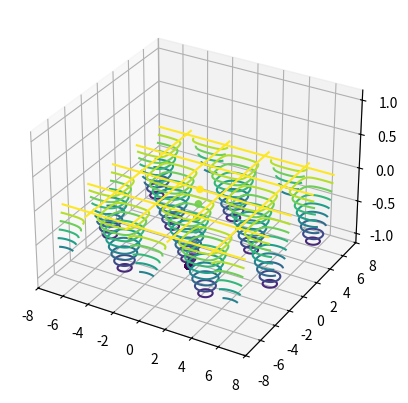

Write the Python code that produced this figure.
import math
import random
import matplotlib.pyplot as plt
import numpy as np
from mpl_toolkits.mplot3d import Axes3D

def f(x):
    return x ** 3 - 3 * x ** 2 + 2 * x + 5

def moinsf(x):
    return -(x ** 3 - 3 * x ** 2 + 2 * x + 5)

def derivF(x):
    dF = 3 * x ** 2 - 6 * x + 2
    return dF

def grad(x, y, dfx, dfy):
    return (dfx(x, y), dfy(x, y))

def norme(vect):
    r = 0
    for a in vect:
        r += a**2
    return math.sqrt(r)


minReel = 5 - 2 / (3 * math.sqrt(3))
maxReel = 5 + 2 / (3 * math.sqrt(3))

# méthode par balayage à pas constant
def balayage_const(f, a, b, n):
    dx = (b - a) / n
    y = np.zeros(n + 1)
    for i in range(n + 1):
        y[i] = f(a + i * dx)
    return min(y)

# méthode par balayage aléatoire
def balayAleat(f, a, b, n):
    x = np.random.uniform(a, b, size=(n + 1, 1))
    y = []
    for i in x:
        y.append(f(i))
    return float(min(y))


def erreur(f, a, b, n):
    y = np.zeros(n + 1)
    z = np.zeros(n + 1)
    pas = np.linspace(1, n + 1, n + 1)
    for i in range(1, n + 1):
        y[i] = balayage_const(f, a, b, i) - minReel
        z[i] = balayAleat(f, a, b, i) - minReel
    plt.plot(pas, z)
    plt.plot(pas, y)
    plt.show()


def methodeDuGradient(f, df, a, b, u, n):
    x = random.uniform(a, b)
    for i in range(n):
        x = x + u * df(x)
    return f(x)

def g(x, y):
    return (x ** 2) / 2 + (y ** 2) / (2/7)

def dgx(x, y):
    return 2 * x / 2

def dgy(x, y):
    return 2 * y / (2/7)

def h(x, y):
    return np.cos(x) * np.sin(y)

def dhx(x, y):
    return - math.sin(x) * math.sin(y)

def dhy(x, y):
    return math.cos(x) * math.cos(y)

def figure3D(f):
    ax = Axes3D(plt.figure())
    f = np.vectorize(f)
    X = np.arange(-8, 8, 0.01)
    Y = np.arange(-8, 8, 0.01)
    X, Y = np.meshgrid(X, Y)
    Z = f(X, Y)
    ax.plot_surface(X, Y, Z)

def courbeNiveau(f, ymin, ymax):
    f = np.vectorize(f)
    X = np.arange(-7, 7, 0.01)
    Y = np.arange(-7, 7, 0.01)
    X, Y = np.meshgrid(X, Y)
    Z = f(X, Y)
    plt.axis('auto')
    courbesNiv = np.linspace(ymin, ymax, 10)
    plt.contour(X, Y, Z, courbesNiv)
    plt.show()

def gradpc(eps, m, u, x0, y0, df1, df2, f):
    a = [(x0, y0)]
    i = 0
    while i < m and norme(grad(a[i][0], a[i][1], df1, df2)) >= eps:
        x = a[i-1][0]
        y = a[i-1][1]
        #print(i)
        x1 = x + u*grad(x, y, df1, df2)[0]
        y1 = y + u*grad(x, y, df1, df2)[1]
        a.append((x1, y1))
        i += 1

    ax = plt.axes(projection='3d')
    X = [A[0] for A in a]
    Y = [A[1] for A in a]
    Z = [f(x, y) for (x, y) in a]
    plt.axis('auto')
    ax.scatter3D(X, Y, Z, c=Z)
    #figure3D(f)
    courbeNiveau(f, f(X[-1], Y[-1]), f(X[0], Y[0]))
    plt.show()


#def gradamax(eps, m, u, x0, y0, f, df1, df2):


#def gradamin(eps, m, u, x0, y0, f, df1, df2):


if __name__ == '__main__':
    n = 400 #nombre d'intervalles
    #print("Minimum de la fonction entre 0 et 3 :")
    #print("Balayage à pas constant : ", balayage_const(f, 0, 3, n))
    #print("Balayage aléatoire : ", float(balayAleat(f, 0, 3, n)))

    #balayage_const(f, 0, 3, n)
    #balayAleat(f, 0, 3, n)
    #erreur(f, 0, 3, n)

    #print("Valeur max: ", -1*balayAleat(moinsf, -1, 2, n))

    nGrad = 30
    u = -0.1
    print("Min via gradient : ", methodeDuGradient(f, derivF, 0, 1, u, nGrad))

    #figure3D(h)
    #courbeNiveau(h)

    gradpc(10**(-5), 120, -0.2, 0, 0, dhx, dhy, h)
    #gradpc(10 ** (-5), 120, -0.05, 7, 1.5, dgx, dgy, g)